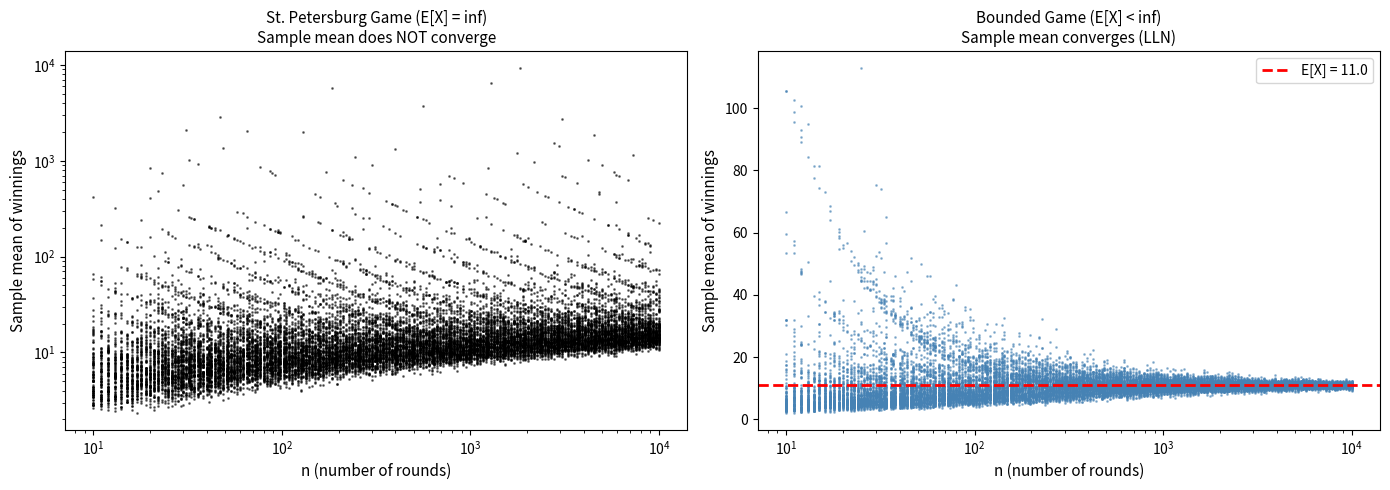

Here is the Python script that generated this plot:
"""
Gambler's Paradox — When the Law of Large Numbers Fails
========================================================
Adapted from ps4ds (Probability and Statistics for Data Science).

A gambler plays a doubling game: flip a fair coin repeatedly,
and receive 2^k dollars if the first heads appears on flip k.
The expected winnings per round are infinite (St. Petersburg paradox),
so the sample mean of i.i.d. rounds does NOT converge — the LLN
requires a finite mean.

Demonstrates:
1. Divergence of the sample mean on a log-log scale
2. Comparison with a finite-mean geometric game (converges)
"""

import numpy as np
import matplotlib.pyplot as plt

# =============================================================================
# Main
# =============================================================================

np.random.seed(42)


# ── 1. St. Petersburg game (infinite mean) ───────────────────
def st_petersburg_sample_means(n_max=10_000, tries=100, n_grid=200):
    """
    Each round: flip fair coins; first heads on flip k → win 2^k.
    E[winnings] = sum_{k=1}^inf 2^k * (1/2)^k = infinity.
    """
    n_vals = np.unique(np.logspace(1, np.log10(n_max), n_grid).astype(int))
    results = []
    for n in n_vals:
        # Geometric(p=0.5) gives the trial number of first success
        flips = np.random.geometric(0.5, size=(n, tries))
        winnings = 2.0 ** flips
        means = winnings.mean(axis=0)
        results.append((n, means))
    return results


# ── 2. Bounded game (finite mean, LLN holds) ────────────────
def bounded_game_sample_means(n_max=10_000, tries=100, n_grid=200):
    """
    Same doubling game but capped at 2^10 = 1024 dollars.
    Now E[X] is finite, so the LLN guarantees convergence.
    """
    n_vals = np.unique(np.logspace(1, np.log10(n_max), n_grid).astype(int))
    results = []
    for n in n_vals:
        flips = np.random.geometric(0.5, size=(n, tries))
        winnings = np.minimum(2.0 ** flips, 1024.0)
        means = winnings.mean(axis=0)
        results.append((n, means))
    return results


# ── Main ─────────────────────────────────────────────────────
def main():
    print("=" * 60)
    print("Gambler's Paradox — LLN Failure with Infinite Mean")
    print("=" * 60)

    print("\nSt. Petersburg game: win = 2^k, E[win] = infinity")
    print("Bounded game: win = min(2^k, 1024), E[win] < infinity")

    infinite_results = st_petersburg_sample_means()
    bounded_results = bounded_game_sample_means()

    # ── Visualisation ────────────────────────────────────────
    fig, axes = plt.subplots(1, 2, figsize=(14, 5))

    # Panel 1: infinite mean — sample mean diverges
    ax = axes[0]
    for n, means in infinite_results:
        ax.loglog(n * np.ones(len(means)), means, ".", color="black",
                  ms=2, alpha=0.5)
    ax.set_xlabel("n (number of rounds)", fontsize=11)
    ax.set_ylabel("Sample mean of winnings", fontsize=11)
    ax.set_title("St. Petersburg Game (E[X] = inf)\nSample mean does NOT converge",
                 fontsize=11)

    # Panel 2: finite mean — sample mean converges
    ax = axes[1]
    for n, means in bounded_results:
        ax.semilogx(n * np.ones(len(means)), means, ".", color="steelblue",
                    ms=2, alpha=0.5)
    # theoretical mean
    k = np.arange(1, 11)
    true_mean = np.sum(np.minimum(2.0 ** k, 1024) * 0.5 ** k)
    # add remaining mass for k >= 11
    true_mean += 1024 * (0.5 ** 10)
    ax.axhline(true_mean, color="red", linestyle="--", lw=2,
               label=f"E[X] = {true_mean:.1f}")
    ax.set_xlabel("n (number of rounds)", fontsize=11)
    ax.set_ylabel("Sample mean of winnings", fontsize=11)
    ax.set_title("Bounded Game (E[X] < inf)\nSample mean converges (LLN)",
                 fontsize=11)
    ax.legend(fontsize=10)

    plt.tight_layout()
    plt.savefig("gambler_paradox_lln.png", dpi=150)
    plt.show()
    print("\nFigure saved: gambler_paradox_lln.png")


if __name__ == "__main__":
    main()
